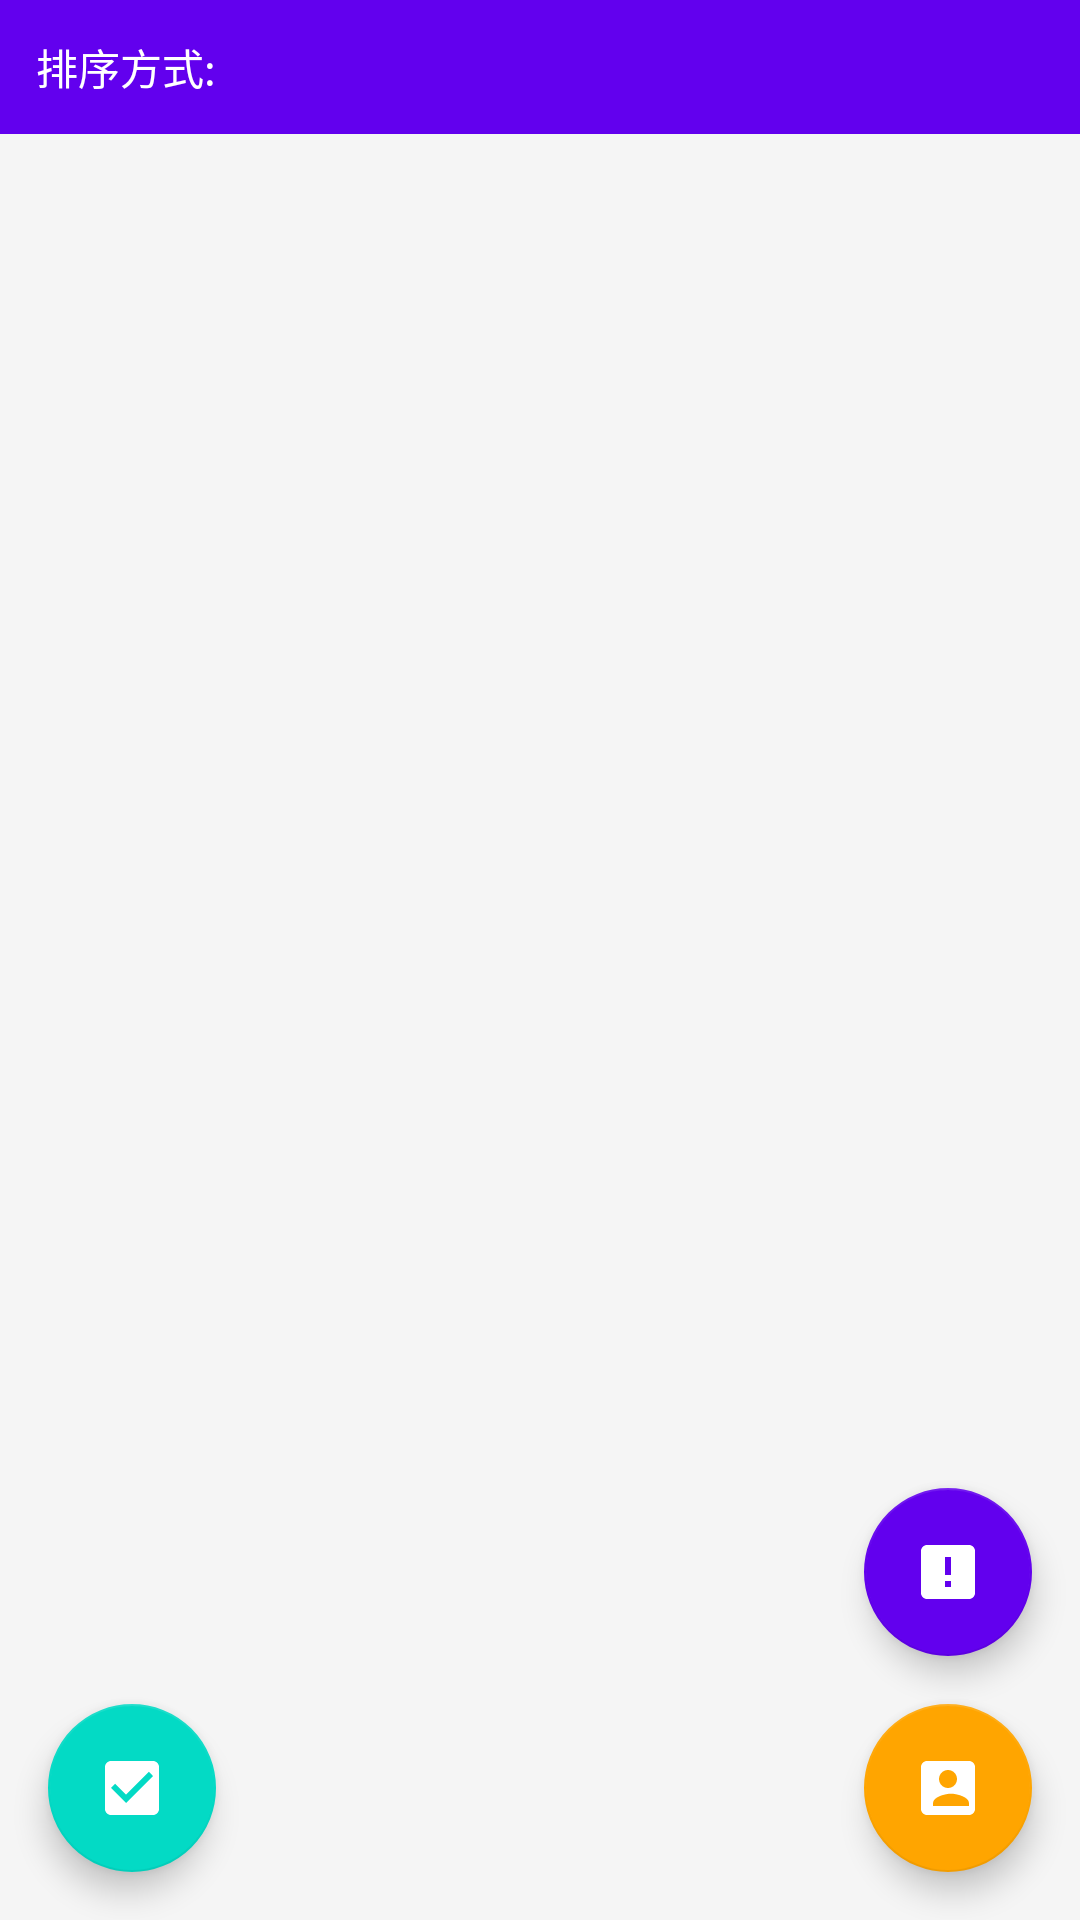

Android layout source for this screen:
<!-- AndroidManifest.xml: application theme Theme.TFTHelper -->
<!-- res/layout/activity_main.xml -->
<?xml version="1.0" encoding="utf-8"?>
<androidx.coordinatorlayout.widget.CoordinatorLayout 
    xmlns:android="http://schemas.android.com/apk/res/android"
    xmlns:app="http://schemas.android.com/apk/res-auto"
    android:layout_width="match_parent"
    android:layout_height="match_parent"
    android:background="@color/background">

    
    <LinearLayout
        android:layout_width="match_parent"
        android:layout_height="match_parent"
        android:orientation="vertical">

        
        <LinearLayout
            android:layout_width="match_parent"
            android:layout_height="wrap_content"
            android:orientation="horizontal"
            android:padding="12dp"
            android:background="@color/colorPrimary"
            android:gravity="center_vertical">

            <TextView
                android:layout_width="wrap_content"
                android:layout_height="wrap_content"
                android:text="排序方式:"
                android:textColor="@android:color/white"
                android:textSize="14sp"
                android:layout_marginEnd="8dp" />

            <Spinner
                android:id="@+id/spinner_sort"
                android:layout_width="wrap_content"
                android:layout_height="wrap_content"
                android:background="@drawable/spinner_background"
                android:popupBackground="@android:color/white" />
        </LinearLayout>

        
        <FrameLayout
            android:layout_width="match_parent"
            android:layout_height="match_parent">

            
            <androidx.recyclerview.widget.RecyclerView
                android:id="@+id/recycler_comps"
                android:layout_width="match_parent"
                android:layout_height="match_parent"
                android:padding="8dp"
                android:clipToPadding="false" />

            
            <ProgressBar
                android:id="@+id/progress_bar"
                android:layout_width="wrap_content"
                android:layout_height="wrap_content"
                android:layout_gravity="center"
                android:visibility="gone" />

            
            <TextView
                android:id="@+id/tv_empty"
                android:layout_width="wrap_content"
                android:layout_height="wrap_content"
                android:layout_gravity="center"
                android:text="暂无阵容数据"
                android:textSize="16sp"
                android:textColor="@color/textSecondary"
                android:visibility="gone" />
        </FrameLayout>
    </LinearLayout>

    
    <com.google.android.material.floatingactionbutton.FloatingActionButton
        android:id="@+id/fab_record"
        android:layout_width="wrap_content"
        android:layout_height="wrap_content"
        android:layout_gravity="bottom|start"
        android:layout_margin="16dp"
        android:src="@drawable/ic_record"
        app:backgroundTint="@color/colorAccent"
        app:tint="@android:color/white" />

    
    <com.google.android.material.floatingactionbutton.FloatingActionButton
        android:id="@+id/fab_probability"
        android:layout_width="wrap_content"
        android:layout_height="wrap_content"
        android:layout_gravity="bottom|end"
        android:layout_marginEnd="16dp"
        android:layout_marginBottom="88dp"
        android:src="@drawable/ic_calculator"
        app:backgroundTint="@color/colorPrimary"
        app:tint="@android:color/white" />

    
    <com.google.android.material.floatingactionbutton.FloatingActionButton
        android:id="@+id/fab_card_pool"
        android:layout_width="wrap_content"
        android:layout_height="wrap_content"
        android:layout_gravity="bottom|end"
        android:layout_margin="16dp"
        android:src="@drawable/ic_cards"
        app:backgroundTint="@color/tierA"
        app:tint="@android:color/white" />

</androidx.coordinatorlayout.widget.CoordinatorLayout>
<!-- resources referenced by this layout -->
<resources>
  <color name="background">#F5F5F5</color>
  <color name="colorAccent">#03DAC5</color>
  <color name="colorPrimary">#6200EE</color>
  <color name="textSecondary">#757575</color>
  <color name="tierA">#FFA500</color>
  <!-- drawable ic_calculator (drawable) -->
  <?xml version="1.0" encoding="utf-8"?>
  <vector xmlns:android="http://schemas.android.com/apk/res/android"
      android:width="24dp"
      android:height="24dp"
      android:viewportWidth="24"
      android:viewportHeight="24">
      <path
          android:fillColor="#FFFFFF"
          android:pathData="M19,3H5C3.9,3 3,3.9 3,5v14c0,1.1 0.9,2 2,2h14c1.1,0 2,-0.9 2,-2V5C21,3.9 20.1,3 19,3zM13,17h-2v-2h2V17zM13,13h-2V7h2V13z"/>
  </vector>
  <!-- drawable ic_cards (drawable) -->
  <?xml version="1.0" encoding="utf-8"?>
  <vector xmlns:android="http://schemas.android.com/apk/res/android"
      android:width="24dp"
      android:height="24dp"
      android:viewportWidth="24"
      android:viewportHeight="24">
      <path
          android:fillColor="#FFFFFF"
          android:pathData="M19,3H5C3.9,3 3,3.9 3,5v14c0,1.1 0.9,2 2,2h14c1.1,0 2,-0.9 2,-2V5C21,3.9 20.1,3 19,3zM12,6c1.66,0 3,1.34 3,3s-1.34,3 -3,3 -3,-1.34 -3,-3 1.34,-3 3,-3zM17,18H7v-1c0,-2 4,-3.1 6,-3.1s6,1.1 6,3.1v1z"/>
  </vector>
  <!-- drawable ic_record (drawable) -->
  <?xml version="1.0" encoding="utf-8"?>
  <vector xmlns:android="http://schemas.android.com/apk/res/android"
      android:width="24dp"
      android:height="24dp"
      android:viewportWidth="24"
      android:viewportHeight="24">
      <path
          android:fillColor="#FFFFFF"
          android:pathData="M19,3H5C3.89,3 3,3.9 3,5v14c0,1.1 0.89,2 2,2h14c1.1,0 2,-0.9 2,-2V5c0,-1.1 -0.9,-2 -2,-2zM10,17l-5,-5 1.41,-1.41L10,14.17l7.59,-7.59L19,8l-9,9z"/>
  </vector>
  <!-- drawable spinner_background (drawable) -->
  <?xml version="1.0" encoding="utf-8"?>
  <shape xmlns:android="http://schemas.android.com/apk/res/android"
      android:shape="rectangle">
      <solid android:color="#FFFFFF" />
      <corners android:radius="4dp" />
      <stroke
          android:width="1dp"
          android:color="#E0E0E0" />
      <padding
          android:left="12dp"
          android:right="12dp"
          android:top="8dp"
          android:bottom="8dp" />
  </shape>
  <color name="colorPrimaryDark">#3700B3</color>
  <color name="surface">#FFFFFF</color>
  <color name="textPrimary">#212121</color>
  <style name="ButtonStyle" parent="Widget.MaterialComponents.Button">
          <item name="android:textAllCaps">false</item>
          <item name="cornerRadius">8dp</item>
          <item name="android:paddingHorizontal">16dp</item>
          <item name="android:paddingVertical">12dp</item>
      </style>
  <style name="TextInputStyle" parent="Widget.MaterialComponents.TextInputLayout.OutlinedBox">
          <item name="boxCornerRadiusTopStart">8dp</item>
          <item name="boxCornerRadiusTopEnd">8dp</item>
          <item name="boxCornerRadiusBottomStart">8dp</item>
          <item name="boxCornerRadiusBottomEnd">8dp</item>
          <item name="boxStrokeWidth">1dp</item>
      </style>
  <style name="CardStyle" parent="Widget.MaterialComponents.CardView">
          <item name="cardCornerRadius">12dp</item>
          <item name="cardElevation">4dp</item>
          <item name="contentPadding">0dp</item>
      </style>
</resources>
